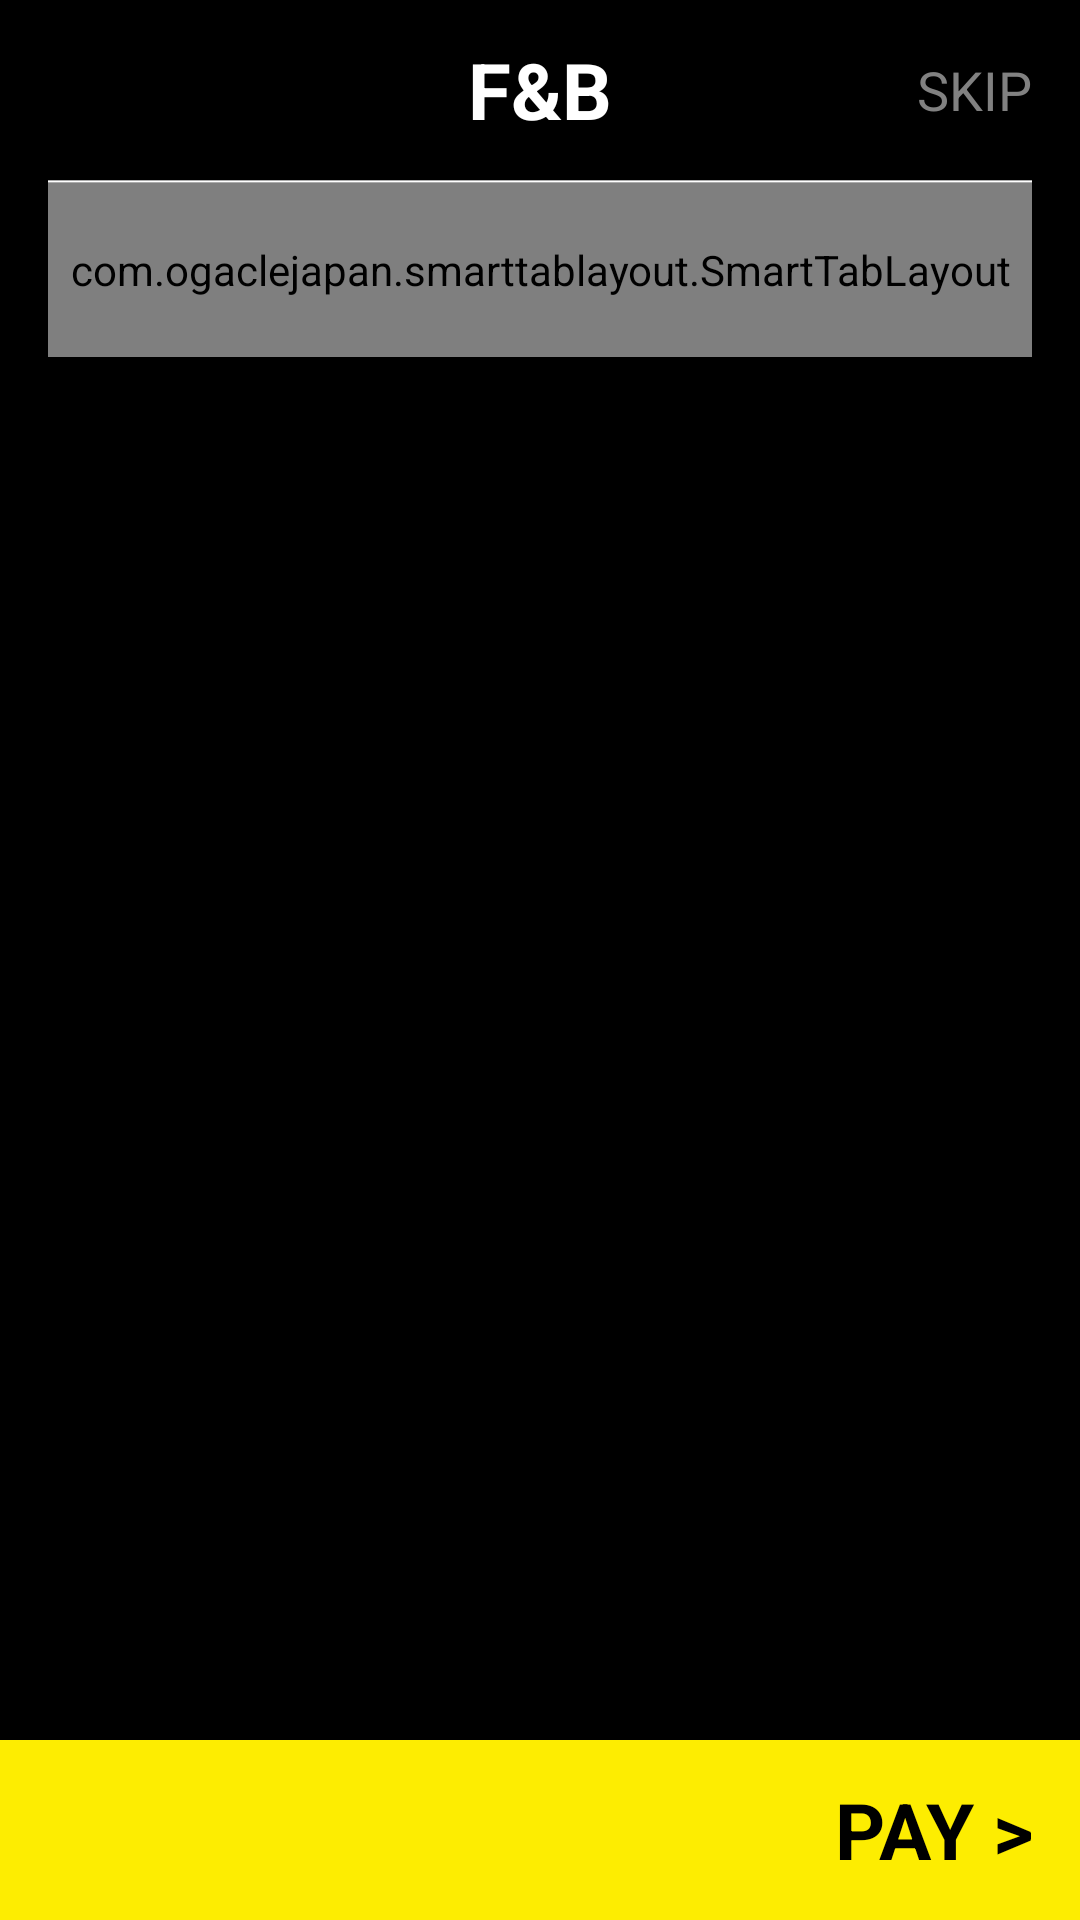

Write the Android layout XML for this screen, with the resource values it uses.
<!-- AndroidManifest.xml: application theme AppTheme -->
<!-- res/layout/activity_main.xml -->
<?xml version="1.0" encoding="utf-8"?>
<RelativeLayout xmlns:android="http://schemas.android.com/apk/res/android"
    xmlns:app="http://schemas.android.com/apk/res-auto"
    xmlns:tools="http://schemas.android.com/tools"
    android:layout_width="match_parent"
    android:layout_height="match_parent">

    <LinearLayout
        android:layout_width="match_parent"
        android:layout_height="match_parent"
        android:background="@color/black"
        android:orientation="vertical"
        tools:context=".maindetail.MainDetail">

        <RelativeLayout
            android:layout_width="match_parent"
            android:layout_height="60dp"
            android:orientation="horizontal">

            <TextView
                android:layout_width="wrap_content"
                android:layout_height="match_parent"
                android:layout_centerInParent="true"
                android:gravity="center_vertical"
                android:text="@string/fandb"
                android:textColor="@android:color/white"
                android:textSize="26dp"
                android:textStyle="bold" />

            <TextView
                android:layout_width="wrap_content"
                android:layout_height="match_parent"
                android:layout_alignParentRight="true"
                android:gravity="center"
                android:paddingRight="16dp"
                android:text="@string/skip"
                android:textColor="@color/ash"
                android:textSize="18dp" />
        </RelativeLayout>

        <View
            android:layout_width="match_parent"
            android:layout_height="1dp"
            android:layout_marginLeft="16dp"
            android:layout_marginRight="16dp"
            android:background="@drawable/ic_bg_gradiant" />

        <LinearLayout
            android:layout_width="match_parent"
            android:layout_height="wrap_content"
            android:layout_marginLeft="16dp"
            android:layout_marginRight="16dp"
            android:orientation="vertical">

            <com.ogaclejapan.smarttablayout.SmartTabLayout
                android:id="@+id/viewpagertab"
                android:layout_width="match_parent"
                android:layout_height="58dp"
                app:stl_clickable="true"
                app:stl_defaultTabBackground="?attr/selectableItemBackground"
                app:stl_defaultTabTextAllCaps="true"
                app:stl_defaultTabTextColor="@android:color/white"
                app:stl_defaultTabTextHorizontalPadding="16dp"
                app:stl_defaultTabTextMinWidth="0dp"
                app:stl_defaultTabTextSize="18sp"
                app:stl_distributeEvenly="true"
                app:stl_dividerColor="@android:color/white"
                app:stl_dividerThickness="0.5dp"
                app:stl_drawDecorationAfterTab="false"
                app:stl_indicatorAlwaysInCenter="false"
                app:stl_indicatorColor="@color/yellow"
                app:stl_indicatorCornerRadius="2dp"
                app:stl_indicatorGravity="bottom"
                app:stl_indicatorInFront="false"
                app:stl_indicatorInterpolation="smart"
                app:stl_indicatorThickness="2dp"
                app:stl_indicatorWidth="60dp"
                app:stl_indicatorWithoutPadding="false"
                app:stl_overlineColor="#4D000000"
                app:stl_overlineThickness="0dp"
                app:stl_titleOffset="24dp"
                app:stl_underlineColor="@android:color/transparent"
                app:stl_underlineThickness="1dp" />

            <android.support.v4.view.ViewPager
                android:id="@+id/viewpager"
                android:layout_width="match_parent"
                android:layout_marginBottom="65dp"
                android:layout_height="match_parent"
                android:layout_below="@id/viewpagertab" />

        </LinearLayout>


    </LinearLayout>

    <RelativeLayout

        android:layout_width="match_parent"
        android:background="@color/yellow"
        android:layout_alignParentBottom="true"
        android:layout_height="60dp"
        android:orientation="horizontal">

        <TextView
            android:layout_width="wrap_content"
            android:layout_alignParentRight="true"
            android:layout_height="match_parent"
            android:layout_marginRight="16dp"
            android:textSize="26dp"
            android:gravity="center"
            android:textColor="@android:color/black"
            android:textStyle="bold"
            android:text="PAY >"/>
    </RelativeLayout>
</RelativeLayout>
<!-- resources referenced by this layout -->
<resources>
  <color name="ash">#818181</color>
  <color name="black">#000000</color>
  <color name="yellow">#FDED01</color>
  <!-- drawable ic_bg_gradiant (drawable) -->
  <?xml version="1.0" encoding="utf-8"?>
  <shape xmlns:android="http://schemas.android.com/apk/res/android"
      android:shape="rectangle">
      <gradient
          android:startColor="@color/ash"
          android:centerColor="@android:color/white"
          android:endColor="@color/ash"
          android:angle="90"/>
  </shape>
  <string name="fandb">F&amp;B</string>
  <string name="skip">SKIP</string>
  <style name="AppTheme" parent="Theme.AppCompat.Light.DarkActionBar">
          
          <item name="colorPrimary">@color/colorPrimary</item>
          <item name="colorPrimaryDark">@color/colorPrimaryDark</item>
          <item name="colorAccent">@color/colorAccent</item>
      </style>
  <color name="colorPrimary">#000000</color>
  <color name="colorPrimaryDark">#000000</color>
  <color name="colorAccent">#FDED01</color>
</resources>
